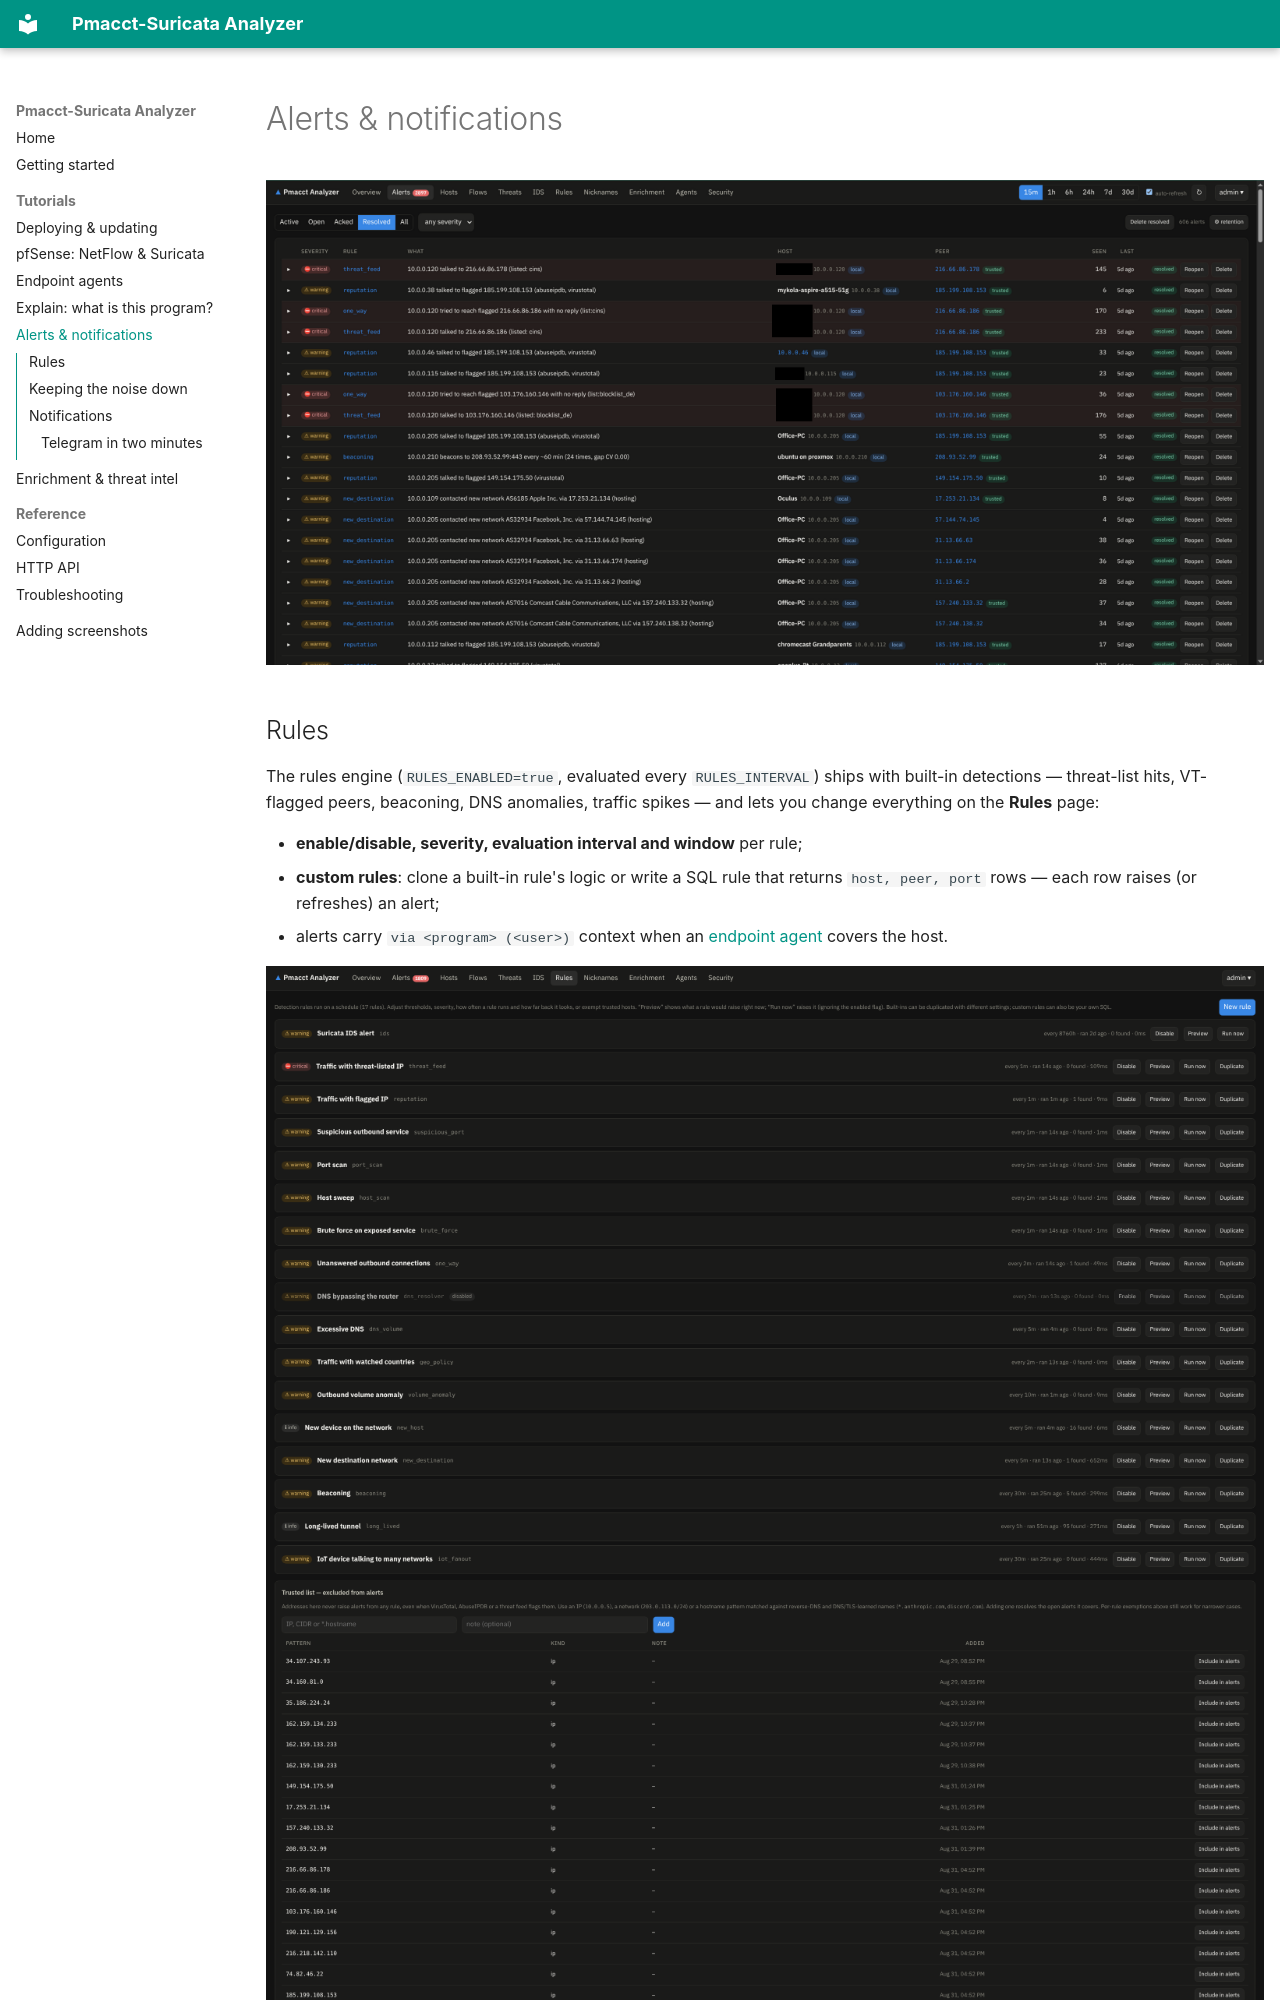

repository: vlastee/Pmacct-Suricata-Analyzer · page: tutorials/alerts/index.html · generator: mkdocs

# Alerts & notifications

![Alerts page](../images/alerts.png)

## Rules

The rules engine (`RULES_ENABLED=true`, evaluated every `RULES_INTERVAL`) ships with built-in
detections — threat-list hits, VT-flagged peers, beaconing, DNS anomalies, traffic spikes — and
lets you change everything on the **Rules** page:

- **enable/disable, severity, evaluation interval and window** per rule;
- **custom rules**: clone a built-in rule's logic or write a SQL rule that returns
  `host, peer, port` rows — each row raises (or refreshes) an alert;
- alerts carry `via <program> (<user>)` context when an [endpoint agent](agents.md) covers the
  host.

![Rules page](../images/rules.png)

## Keeping the noise down

- **Trusted list**: the shield button next to any IP (host pages, alerts, threats) excludes an
  IP, CIDR or hostname pattern from **all** alerting; the Rules page manages the list. Trusted
  peers also never raise Explain signals.
- **Nicknames & notes**: name your devices (`petro-laptop` instead of `192.168.1.23`) and keep
  a per-IP journal; names appear in notifications too.
- **Un-resolve / delete**: alerts can be re-opened if resolved by mistake, and resolved alerts
  deleted manually.
- **Retention**: resolved alerts are deleted per-severity after a configurable time
  (default: info after 7 days) — the ⚙ on the Alerts page.
